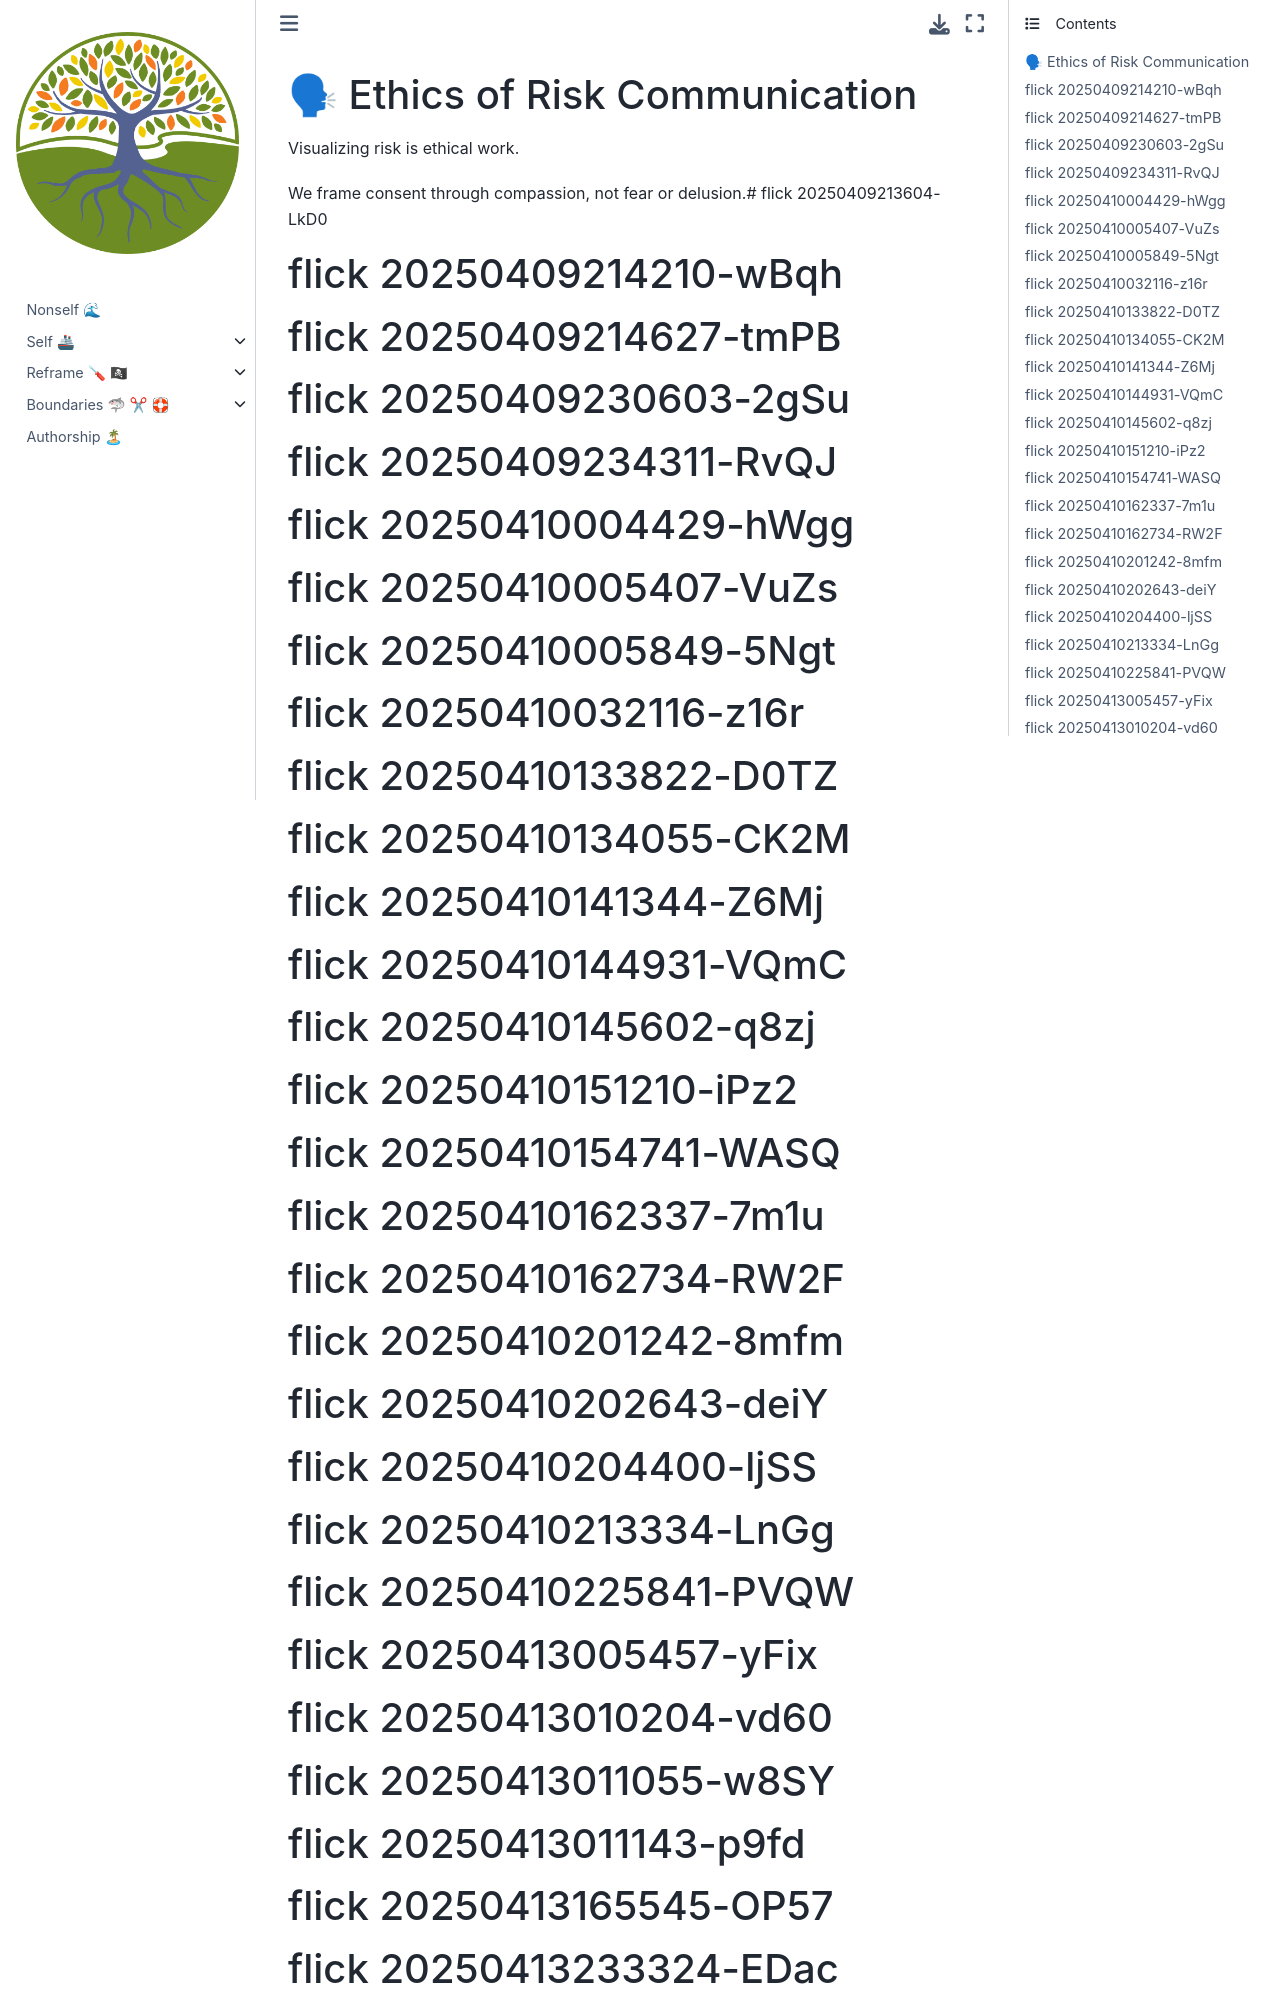

repository: abikesa/self-parasympathetic · page: ukuzula/14_ethics.html · generator: jekyll

# 🗣 Ethics of Risk Communication

Visualizing risk is ethical work.

We frame consent through compassion, not fear or delusion.# flick 20250409213604-LkD0
# flick 20250409214210-wBqh
# flick 20250409214627-tmPB
# flick 20250409230603-2gSu
# flick 20250409234311-RvQJ
# flick 20250410004429-hWgg
# flick 20250410005407-VuZs
# flick 20250410005849-5Ngt
# flick 20250410032116-z16r
# flick 20250410133822-D0TZ
# flick 20250410134055-CK2M
# flick 20250410141344-Z6Mj
# flick 20250410144931-VQmC
# flick 20250410145602-q8zj
# flick 20250410151210-iPz2
# flick 20250410154741-WASQ
# flick 20250410162337-7m1u
# flick 20250410162734-RW2F
# flick 20250410201242-8mfm
# flick 20250410202643-deiY
# flick 20250410204400-ljSS
# flick 20250410213334-LnGg
# flick 20250410225841-PVQW
# flick 20250413005457-yFix
# flick 20250413010204-vd60
# flick 20250413011055-w8SY
# flick 20250413011143-p9fd
